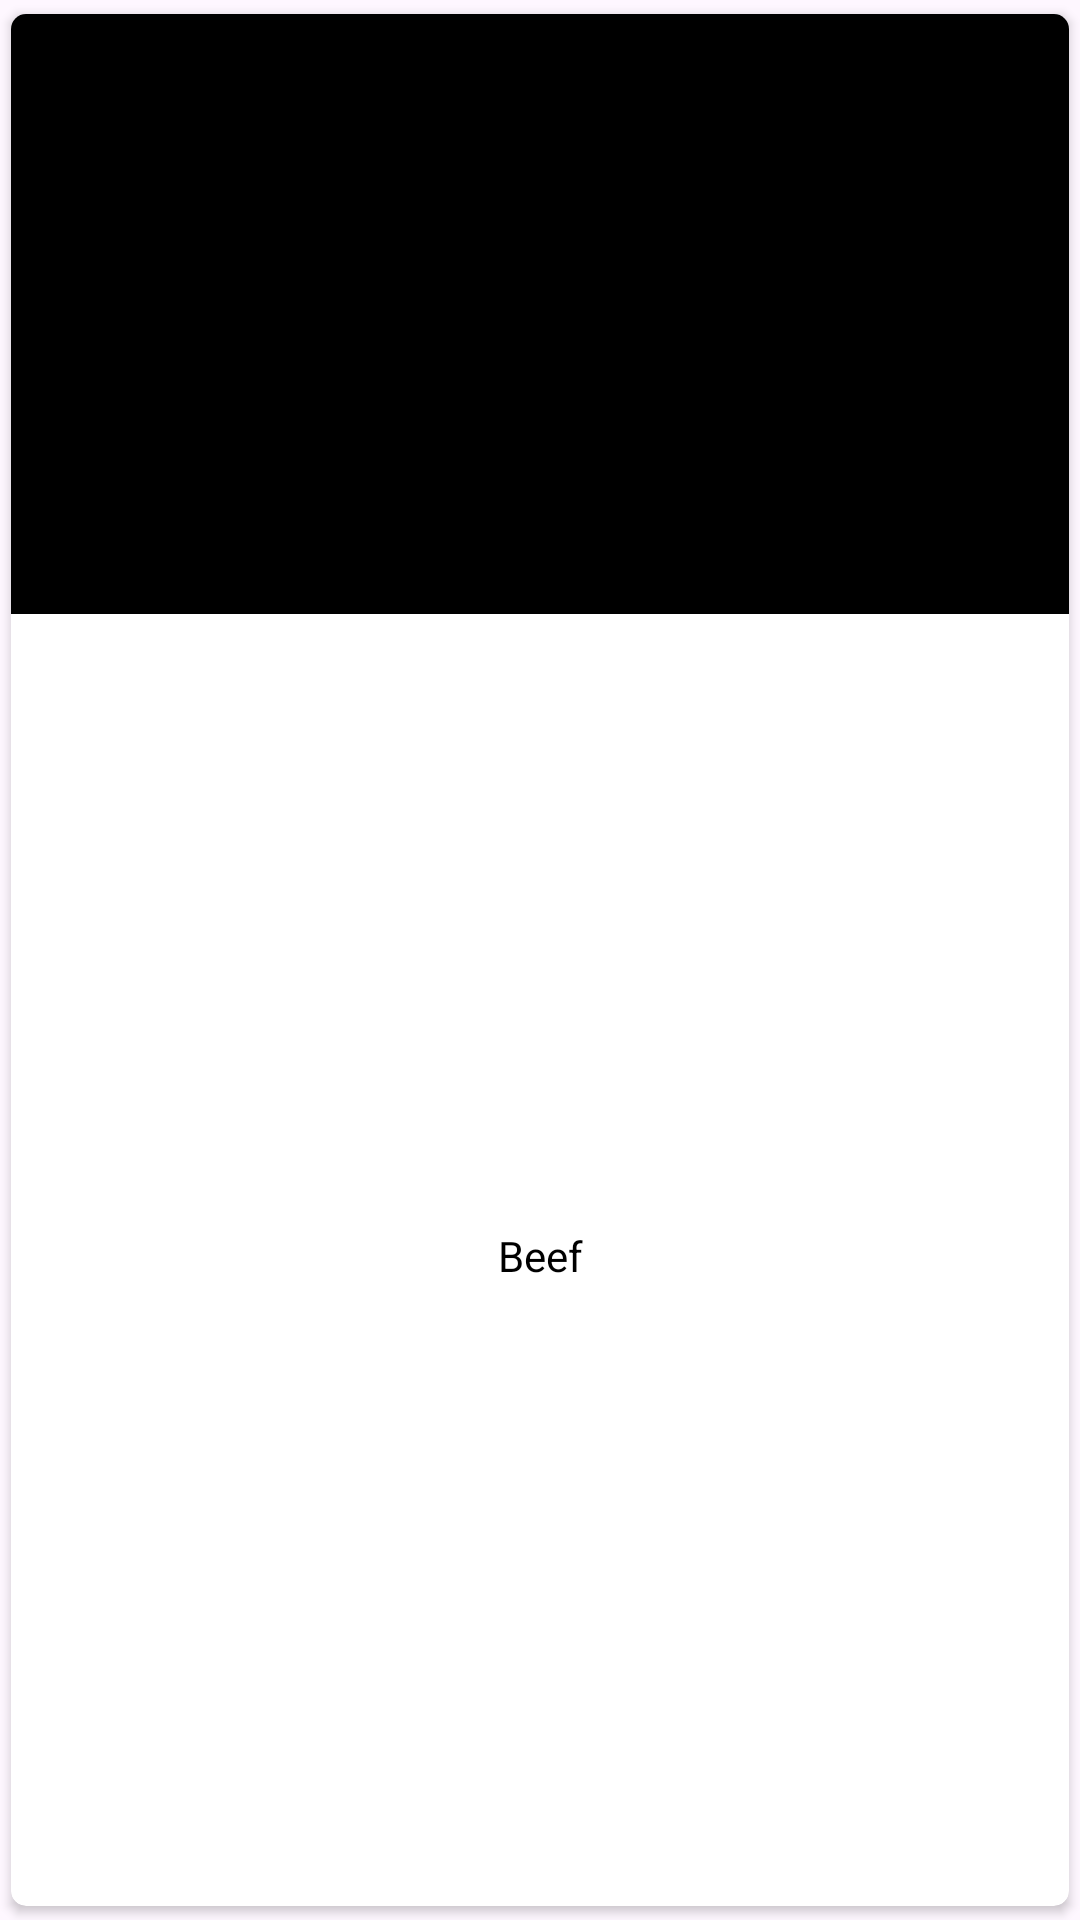

Write the Android layout XML for this screen, with the resource values it uses.
<!-- AndroidManifest.xml: application theme Theme.PagkainMVVM -->
<!-- res/layout/fav_meal_activity.xml -->
<?xml version="1.0" encoding="utf-8"?>
<androidx.cardview.widget.CardView xmlns:android="http://schemas.android.com/apk/res/android"
    xmlns:app="http://schemas.android.com/apk/res-auto"
    android:layout_width="match_parent"
    android:layout_height="wrap_content"
    app:cardCornerRadius="5dp"
    app:cardUseCompatPadding="true"
    app:elevation="10dp">

    <androidx.constraintlayout.widget.ConstraintLayout
        android:layout_width="match_parent"
        android:layout_height="match_parent">

        <ImageView
            android:id="@+id/img_fav_meal"
            android:layout_width="match_parent"
            android:layout_height="200dp"
            android:scaleType="centerCrop"
            android:src="@color/black"
            app:layout_constraintEnd_toEndOf="parent"
            app:layout_constraintHorizontal_bias="0.301"
            app:layout_constraintLeft_toLeftOf="parent"
            app:layout_constraintStart_toStartOf="parent"
            app:layout_constraintTop_toTopOf="parent" />

        <TextView
            android:id="@+id/tv_fav_meal_name"
            android:layout_width="wrap_content"
            android:layout_height="wrap_content"
            android:layout_marginTop="7dp"
            android:layout_marginBottom="10dp"
            android:text="Beef"
            android:textColor="@color/black"
            app:layout_constraintBottom_toBottomOf="parent"
            app:layout_constraintEnd_toEndOf="@id/img_fav_meal"
            app:layout_constraintStart_toStartOf="@+id/img_fav_meal"
            app:layout_constraintTop_toBottomOf="@+id/img_fav_meal" />
    </androidx.constraintlayout.widget.ConstraintLayout>
</androidx.cardview.widget.CardView>
<!-- resources referenced by this layout -->
<resources>
  <color name="black">#FF000000</color>
  <style name="Theme.PagkainMVVM" parent="Base.Theme.PagkainMVVM" />
  <style name="Base.Theme.PagkainMVVM" parent="Theme.Material3.Light.NoActionBar">
          
          
      </style>
</resources>
